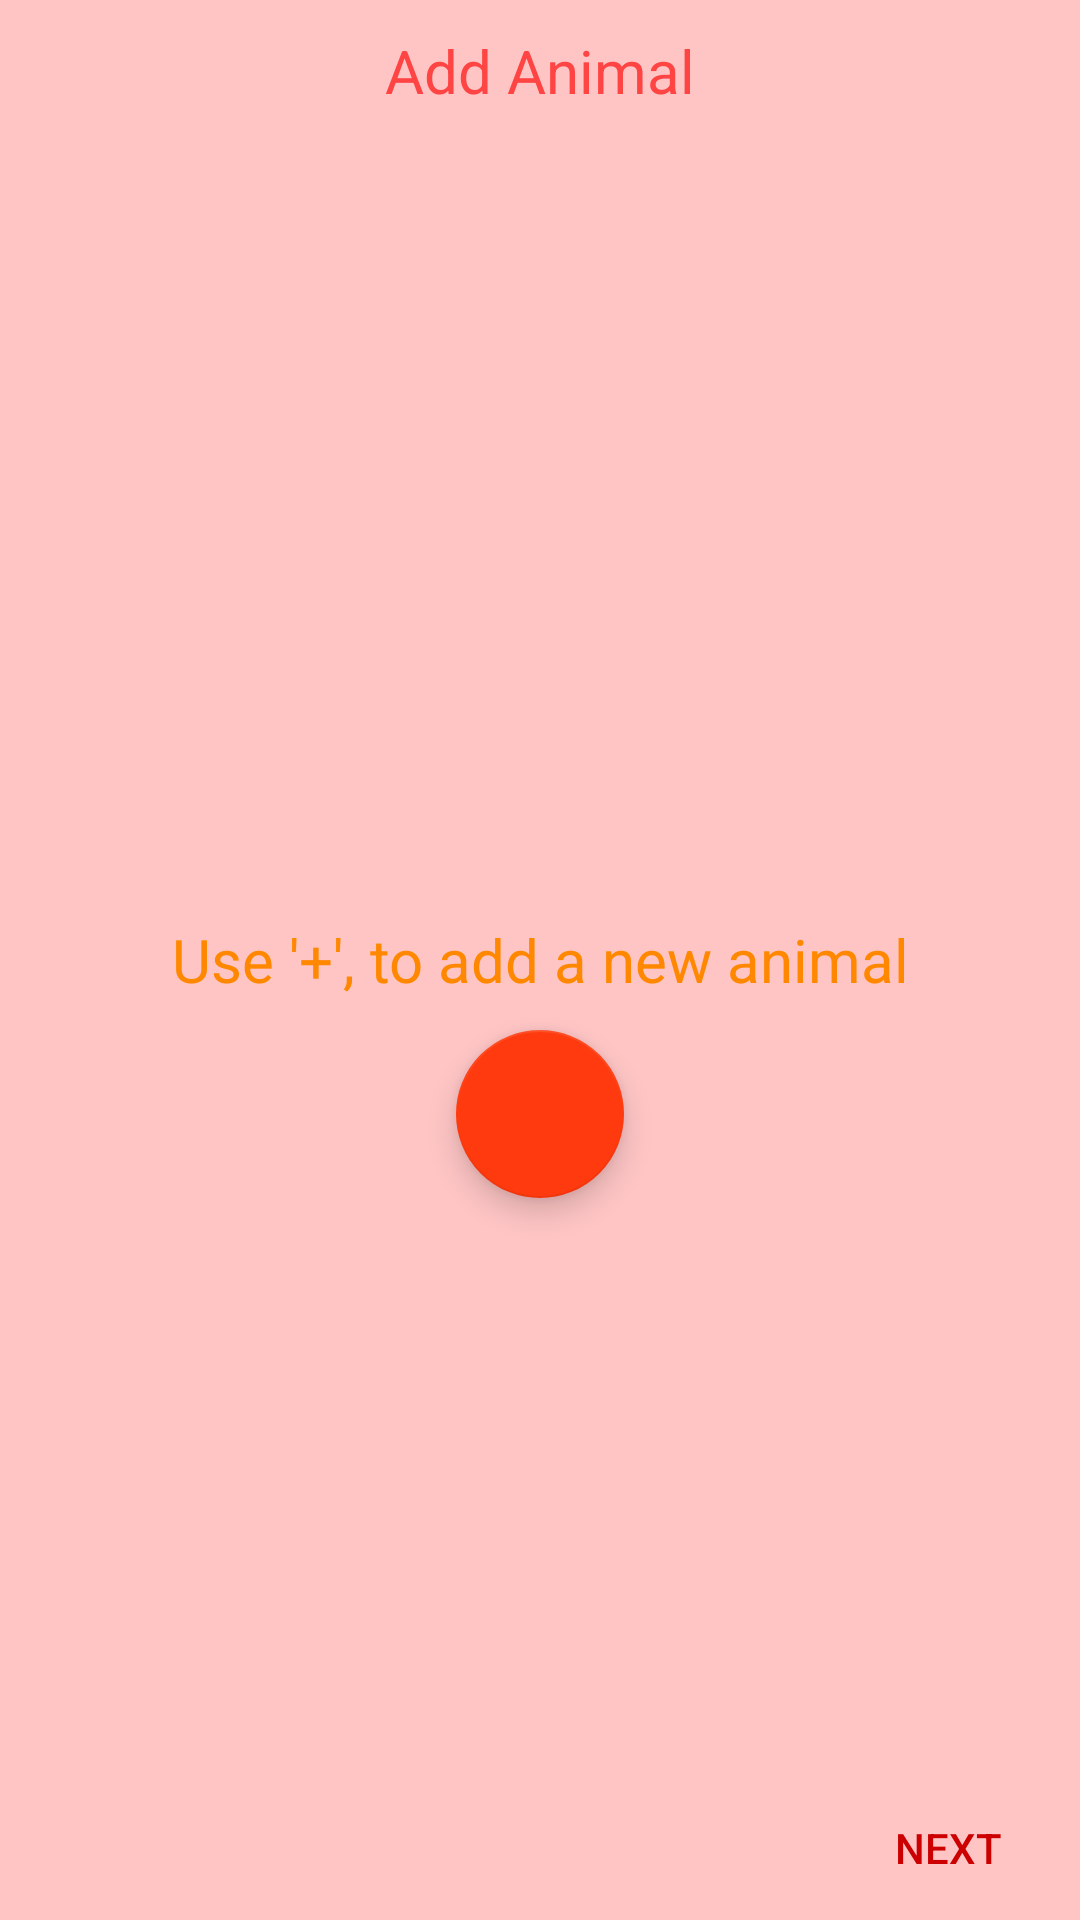

Layout XML and referenced resources for this Android screen:
<!-- AndroidManifest.xml: application theme AppTheme -->
<!-- res/layout/add_fragment.xml -->
<?xml version="1.0" encoding="utf-8"?>
<RelativeLayout
    xmlns:android="http://schemas.android.com/apk/res/android"
    android:layout_width="match_parent"
    android:layout_height="match_parent"
    android:background="@color/background">

    <TextView
        android:layout_width="match_parent"
        android:layout_height="wrap_content"
        android:layout_marginTop="@dimen/standard_margin"
        android:layout_alignParentTop="true"
        android:gravity="center"
        android:text="@string/add_animal"
        android:textSize="@dimen/text_size"
        android:textColor="@android:color/holo_red_light"
        android:textStyle="normal"/>

    <TextView
        android:id="@+id/functionDescription"
        android:layout_width="match_parent"
        android:layout_height="wrap_content"
        android:layout_centerInParent="true"
        android:gravity="center"
        android:textSize="@dimen/text_size"
        android:textColor="@android:color/holo_orange_dark"
        android:text="@string/add_animal_description"/>

    <android.support.design.widget.FloatingActionButton
        android:layout_width="wrap_content"
        android:layout_height="wrap_content"
        android:layout_centerHorizontal="true"
        android:layout_margin="@dimen/standard_margin"
        android:layout_below="@id/functionDescription"
        android:src="@drawable/ic_action_add"/>

    <Button
        android:id="@+id/nextButton"
        android:layout_width="wrap_content"
        android:layout_height="wrap_content"
        android:layout_alignParentBottom="true"
        android:layout_alignParentEnd="true"
        android:text="@string/nextButton"
        android:textColor="@android:color/holo_red_dark"
        android:background="@drawable/borderless_button_shape"/>
</RelativeLayout>
<!-- resources referenced by this layout -->
<resources>
  <color name="background">#ffc5c5</color>
  <dimen name="standard_margin">10dp</dimen>
  <dimen name="text_size">20sp</dimen>
  <!-- drawable borderless_button_shape (drawable) -->
  <?xml version="1.0" encoding="utf-8"?>
  <selector xmlns:android="http://schemas.android.com/apk/res/android">
      <item>
          <shape>
              <solid android:color="#00ffffff"/>
          </shape>
      </item>
  </selector>
  <string name="add_animal">Add Animal</string>
  <string name="add_animal_description">Use \'+\', to add a new animal</string>
  <string name="nextButton">Next</string>
  <style name="AppTheme" parent="Theme.AppCompat.Light.DarkActionBar">
          
          <item name="colorPrimary">@color/colorPrimary</item>
          <item name="colorPrimaryDark">@color/colorPrimaryDark</item>
          <item name="colorAccent">@color/colorAccent</item>
      </style>
  <color name="colorPrimary">#ff5526</color>
  <color name="colorPrimaryDark">#ff5526</color>
  <color name="colorAccent">#ff3a0e</color>
</resources>
